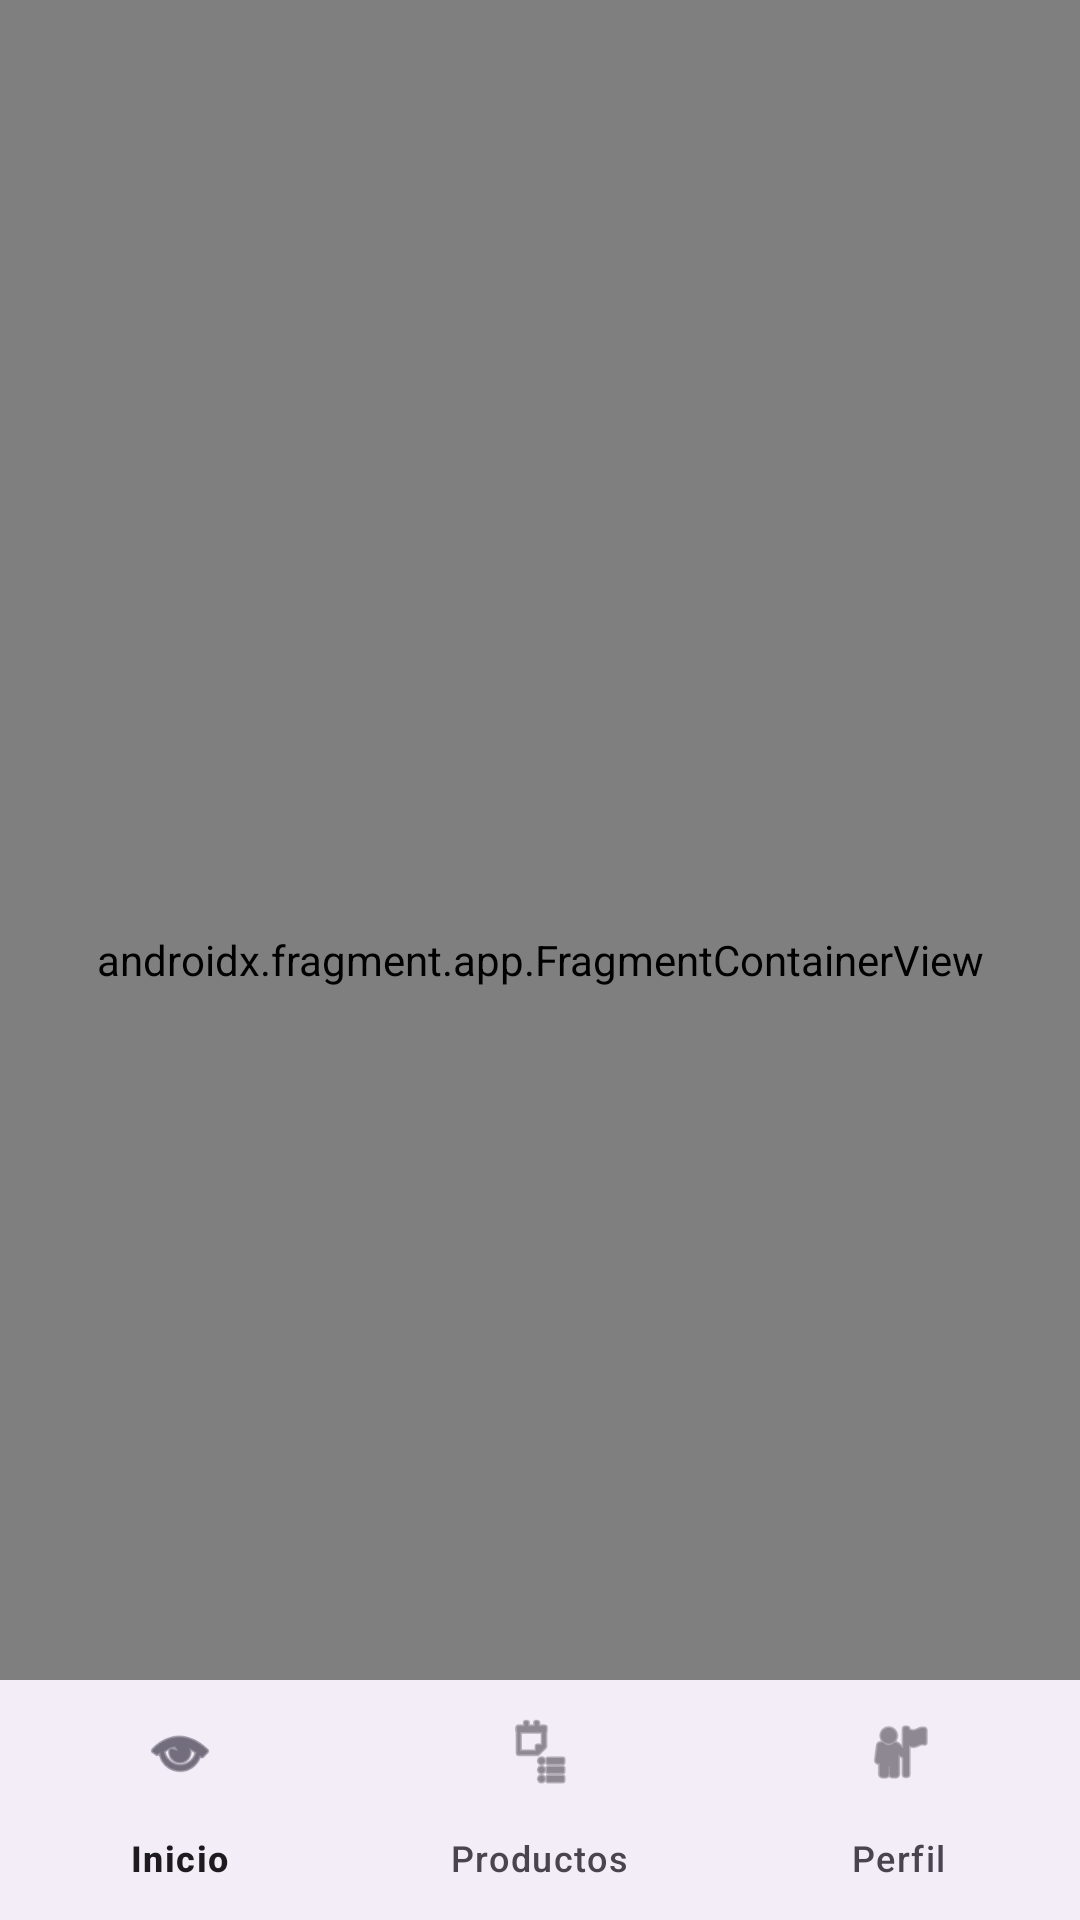

Android layout source for this screen:
<!-- AndroidManifest.xml: application theme Theme.LoginSharedPrefApp -->
<!-- res/layout/activity_home.xml -->
<?xml version="1.0" encoding="utf-8"?>
<androidx.coordinatorlayout.widget.CoordinatorLayout
    xmlns:android="http://schemas.android.com/apk/res/android"
    xmlns:app="http://schemas.android.com/apk/res-auto"
    android:id="@+id/home_root"
    android:layout_width="match_parent"
    android:layout_height="match_parent">

    <androidx.fragment.app.FragmentContainerView
        android:id="@+id/fragmentContainer"
        android:name="androidx.fragment.app.Fragment"
        android:layout_width="match_parent"
        android:layout_height="match_parent"
        app:layout_behavior="@string/appbar_scrolling_view_behavior"/>

    <com.google.android.material.bottomnavigation.BottomNavigationView
        android:id="@+id/bottomNav"
        android:layout_width="match_parent"
        android:layout_height="wrap_content"
        android:layout_gravity="bottom"
        app:menu="@menu/menu_bottom_nav" />

</androidx.coordinatorlayout.widget.CoordinatorLayout>
<!-- resources referenced by this layout -->
<resources>
  <style name="Theme.LoginSharedPrefApp" parent="Base.Theme.LoginSharedPrefApp" />
  <style name="Base.Theme.LoginSharedPrefApp" parent="Theme.Material3.DayNight.NoActionBar">
          <item name="android:statusBarColor">@color/purple_700</item>
          <item name="android:navigationBarColor">@color/purple_700</item>
          
          
      </style>
  <color name="purple_700">#956DC2</color>
</resources>
